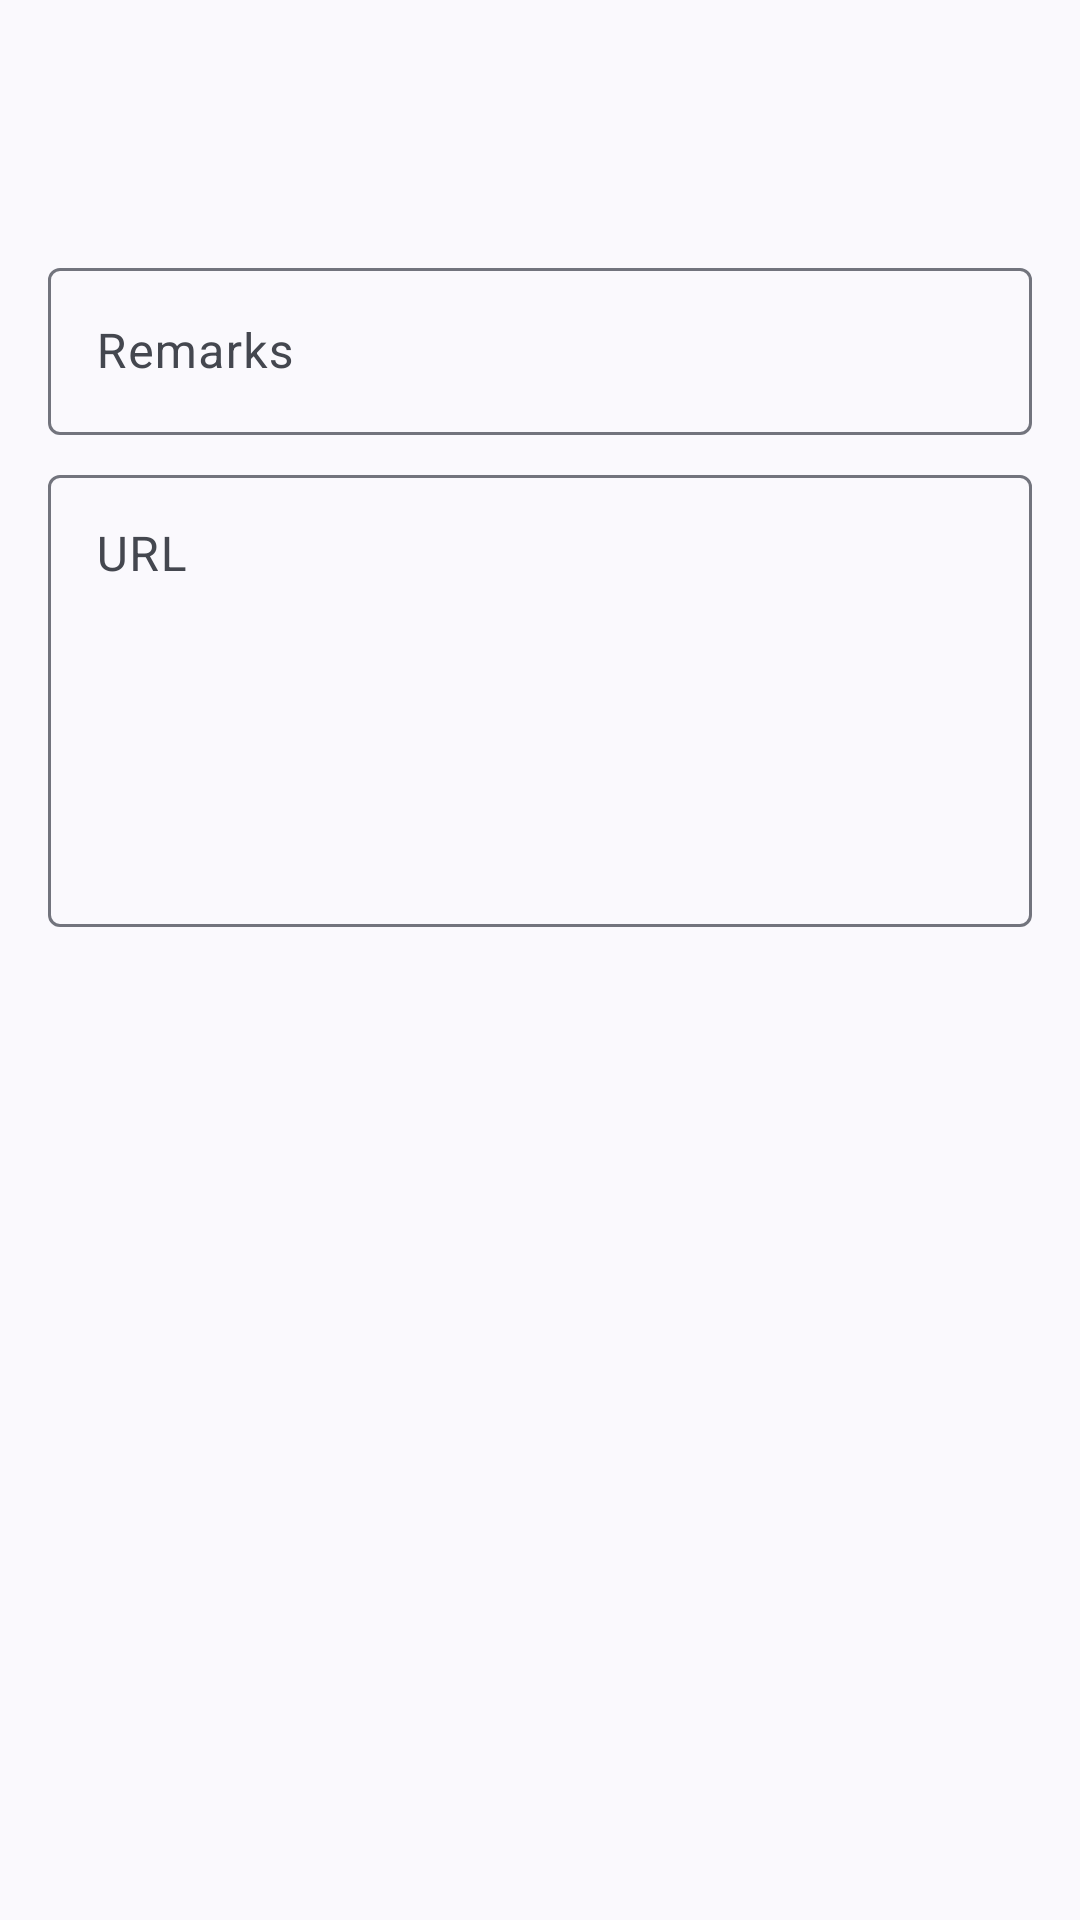

Android layout source for this screen:
<!-- AndroidManifest.xml: application theme BoxfishTheme -->
<!-- res/layout/activity_user_asset_url.xml -->
<?xml version="1.0" encoding="utf-8"?>
<androidx.coordinatorlayout.widget.CoordinatorLayout xmlns:android="http://schemas.android.com/apk/res/android"
    xmlns:app="http://schemas.android.com/apk/res-auto"
    xmlns:tools="http://schemas.android.com/tools"
    android:layout_width="match_parent"
    android:layout_height="match_parent">

    <com.google.android.material.appbar.AppBarLayout
        android:layout_width="match_parent"
        android:layout_height="wrap_content"
        android:fitsSystemWindows="true">

        <com.google.android.material.appbar.MaterialToolbar
            android:id="@+id/toolbar"
            android:layout_width="match_parent"
            android:layout_height="wrap_content"
            android:minHeight="?attr/actionBarSize" />

    </com.google.android.material.appbar.AppBarLayout>

    <androidx.core.widget.NestedScrollView
        android:layout_width="match_parent"
        android:layout_height="match_parent"
        app:layout_behavior="@string/appbar_scrolling_view_behavior"
        tools:context=".ui.UserAssetUrlActivity">

        <LinearLayout
            android:layout_width="match_parent"
            android:layout_height="wrap_content"
            android:orientation="vertical">

            <LinearLayout
                android:layout_width="match_parent"
                android:layout_height="wrap_content"
                android:orientation="vertical"
                android:padding="@dimen/padding">

                <com.google.android.material.textfield.TextInputLayout
                    android:layout_width="match_parent"
                    android:layout_height="wrap_content"
                    android:layout_marginTop="4dp"
                    android:layout_marginBottom="4dp"
                    android:hint="@string/server_lab_remarks">

                    <com.google.android.material.textfield.TextInputEditText
                        android:id="@+id/et_remarks"
                        android:layout_width="match_parent"
                        android:layout_height="wrap_content" />

                </com.google.android.material.textfield.TextInputLayout>

                <com.google.android.material.textfield.TextInputLayout
                    android:layout_width="match_parent"
                    android:layout_height="wrap_content"
                    android:layout_marginTop="4dp"
                    android:layout_marginBottom="4dp"
                    android:hint="@string/title_url">

                    <com.google.android.material.textfield.TextInputEditText
                        android:id="@+id/et_url"
                        android:layout_width="match_parent"
                        android:layout_height="wrap_content"
                        android:gravity="top"
                        android:maxLines="12"
                        android:minLines="6"
                        android:scrollbars="vertical" />

                </com.google.android.material.textfield.TextInputLayout>

            </LinearLayout>
        </LinearLayout>
    </androidx.core.widget.NestedScrollView>
</androidx.coordinatorlayout.widget.CoordinatorLayout>
<!-- resources referenced by this layout -->
<resources>
  <dimen name="padding">16dp</dimen>
  <string name="server_lab_remarks">Remarks</string>
  <string name="title_url">URL</string>
  <style name="BoxfishTheme" parent="Theme.Material3.DynamicColors.DayNight.NoActionBar">
          <item name="alertDialogTheme">@style/ThemeOverlay.Material3.MaterialAlertDialog</item>
          <item name="dialogCornerRadius">28dp</item>
      </style>
</resources>
